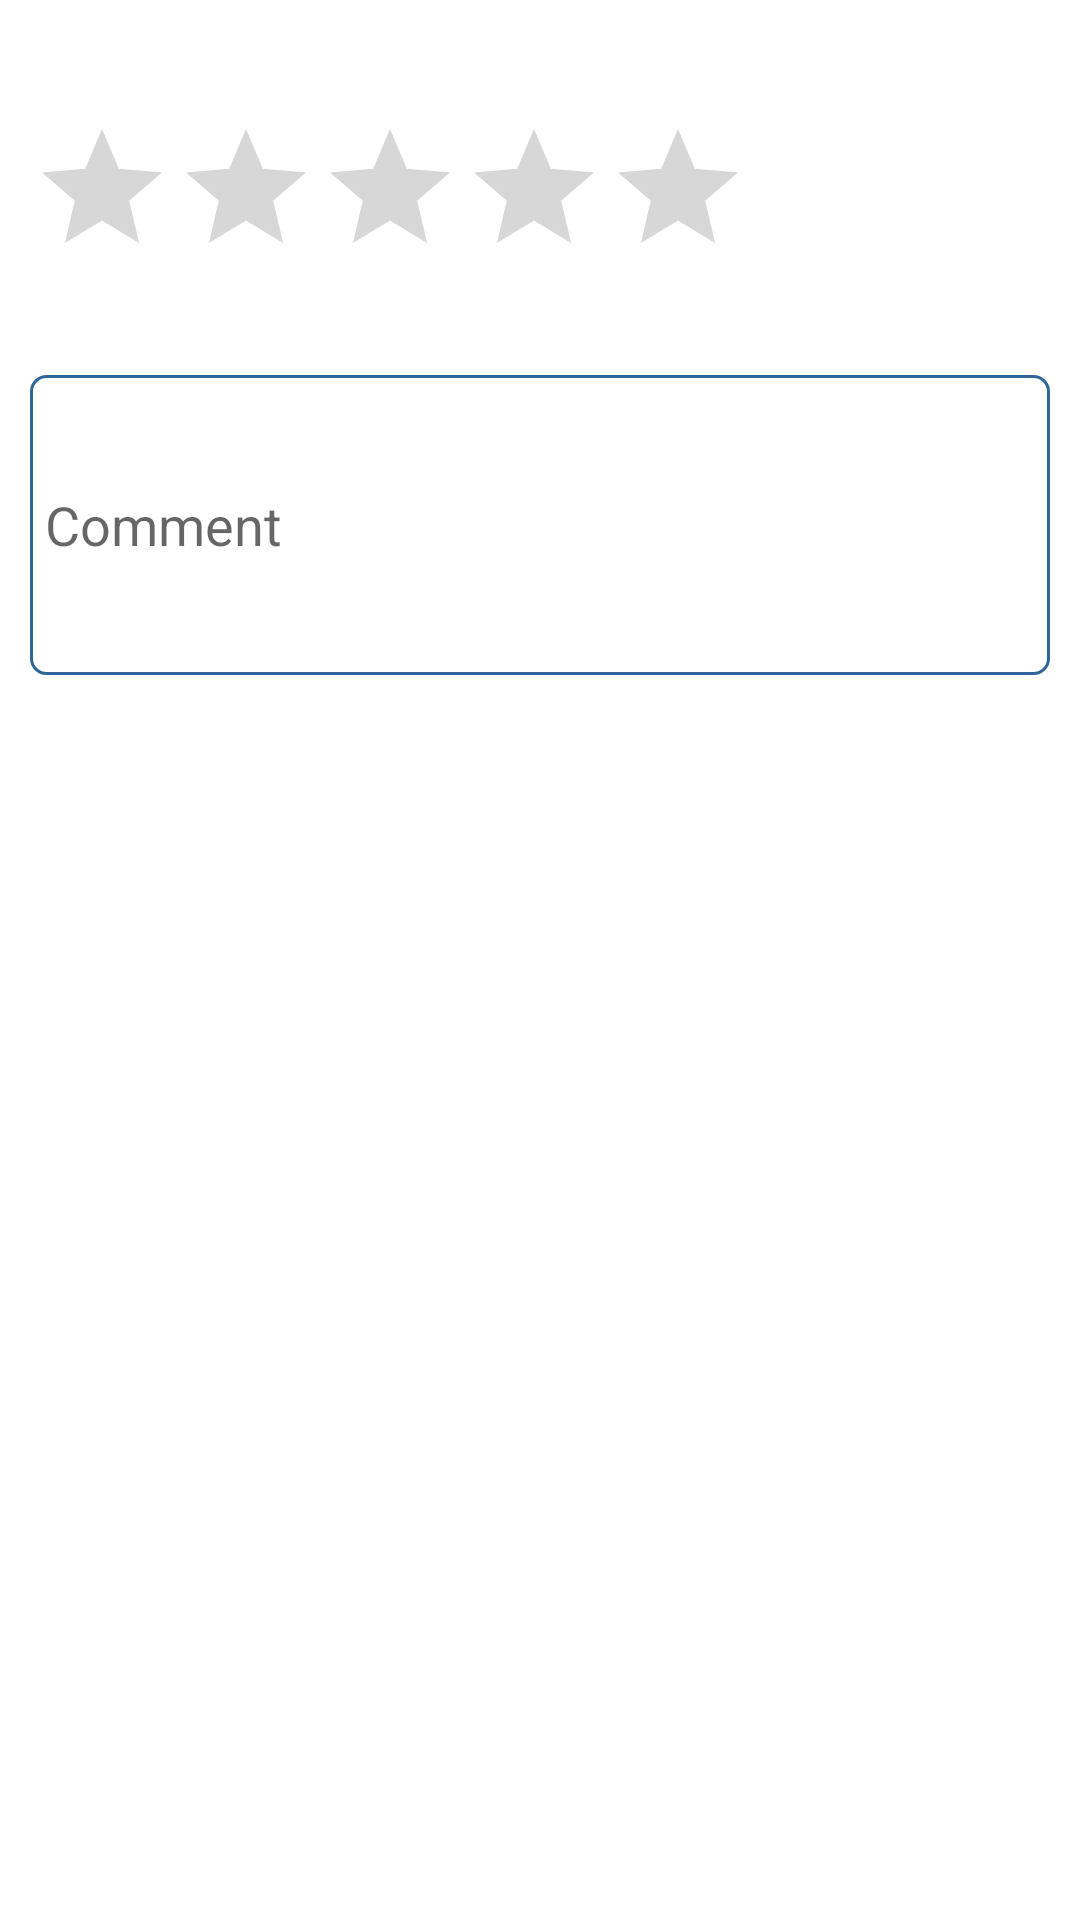

Write the Android layout XML for this screen, with the resource values it uses.
<!-- AndroidManifest.xml: application theme Theme.TSAmigos -->
<!-- res/layout/fragment_rate_app.xml -->
<ScrollView android:layout_width="fill_parent"
    android:layout_height="wrap_content"
    xmlns:android="http://schemas.android.com/apk/res/android" >
    <LinearLayout
        android:padding="10dp"
        android:layout_width="fill_parent"
        android:layout_height="wrap_content"
        android:background="@drawable/welcome_bg"
        android:orientation="vertical">
        <TextView
            android:textColor="@android:color/white"
            android:layout_width="fill_parent"
            android:layout_height="wrap_content"
            android:textSize="14sp"
            android:text="Please rate the app."/>
        <RatingBar
            android:layout_marginTop="10dp"
            android:id="@+id/rating"
            android:layout_width="wrap_content"
            android:layout_height="wrap_content"
            android:saveEnabled="true"
            android:numStars="5"/>
        <TextView
            android:layout_marginTop="10dp"
            android:textColor="@android:color/white"
            android:layout_width="fill_parent"
            android:layout_height="wrap_content"
            android:textSize="14sp"
            android:text="Please write any comments."/>
        <EditText
            android:paddingLeft="5dp"
            android:background="@drawable/edittext_bg"
            android:hint="Comment"
            android:layout_width="fill_parent"
            android:layout_height="100dp"/>
        <Button
            android:textAllCaps="false"
            android:layout_marginTop="10dp"
            android:layout_width="wrap_content"
            android:layout_height="wrap_content"
            android:text="Submit"
            android:background="@drawable/button_shape"
            android:textSize="14sp"
            android:layout_gravity="center"/>
    </LinearLayout>
</ScrollView>
<!-- resources referenced by this layout -->
<resources>
  <!-- drawable edittext_bg (drawable) -->
  <?xml version="1.0" encoding="utf-8"?>
  <shape xmlns:android="http://schemas.android.com/apk/res/android" >
      <solid android:color="#FFFFFF" />
      <stroke
          android:width="1dp"
          android:color="#2f6699" />
      <corners
          android:radius="5dp" />
  
  </shape>
  <style name="Theme.TSAmigos" parent="Theme.MaterialComponents.DayNight.DarkActionBar">
          
          <item name="colorPrimary">@color/purple_500</item>
          <item name="colorPrimaryVariant">@color/purple_700</item>
          <item name="colorOnPrimary">@color/white</item>
          
          <item name="colorSecondary">@color/teal_200</item>
          <item name="colorSecondaryVariant">@color/teal_700</item>
          <item name="colorOnSecondary">@color/black</item>
          
          <item name="android:statusBarColor" tools:targetApi="l">?attr/colorPrimaryVariant</item>
          
      </style>
  <color name="purple_500">#304FFE</color>
  <color name="purple_700">#0D47A1</color>
  <color name="white">#FFFFFF</color>
  <color name="teal_200">#1DE9B6</color>
  <color name="teal_700">#FF018786</color>
  <color name="black">#FF000000</color>
</resources>
